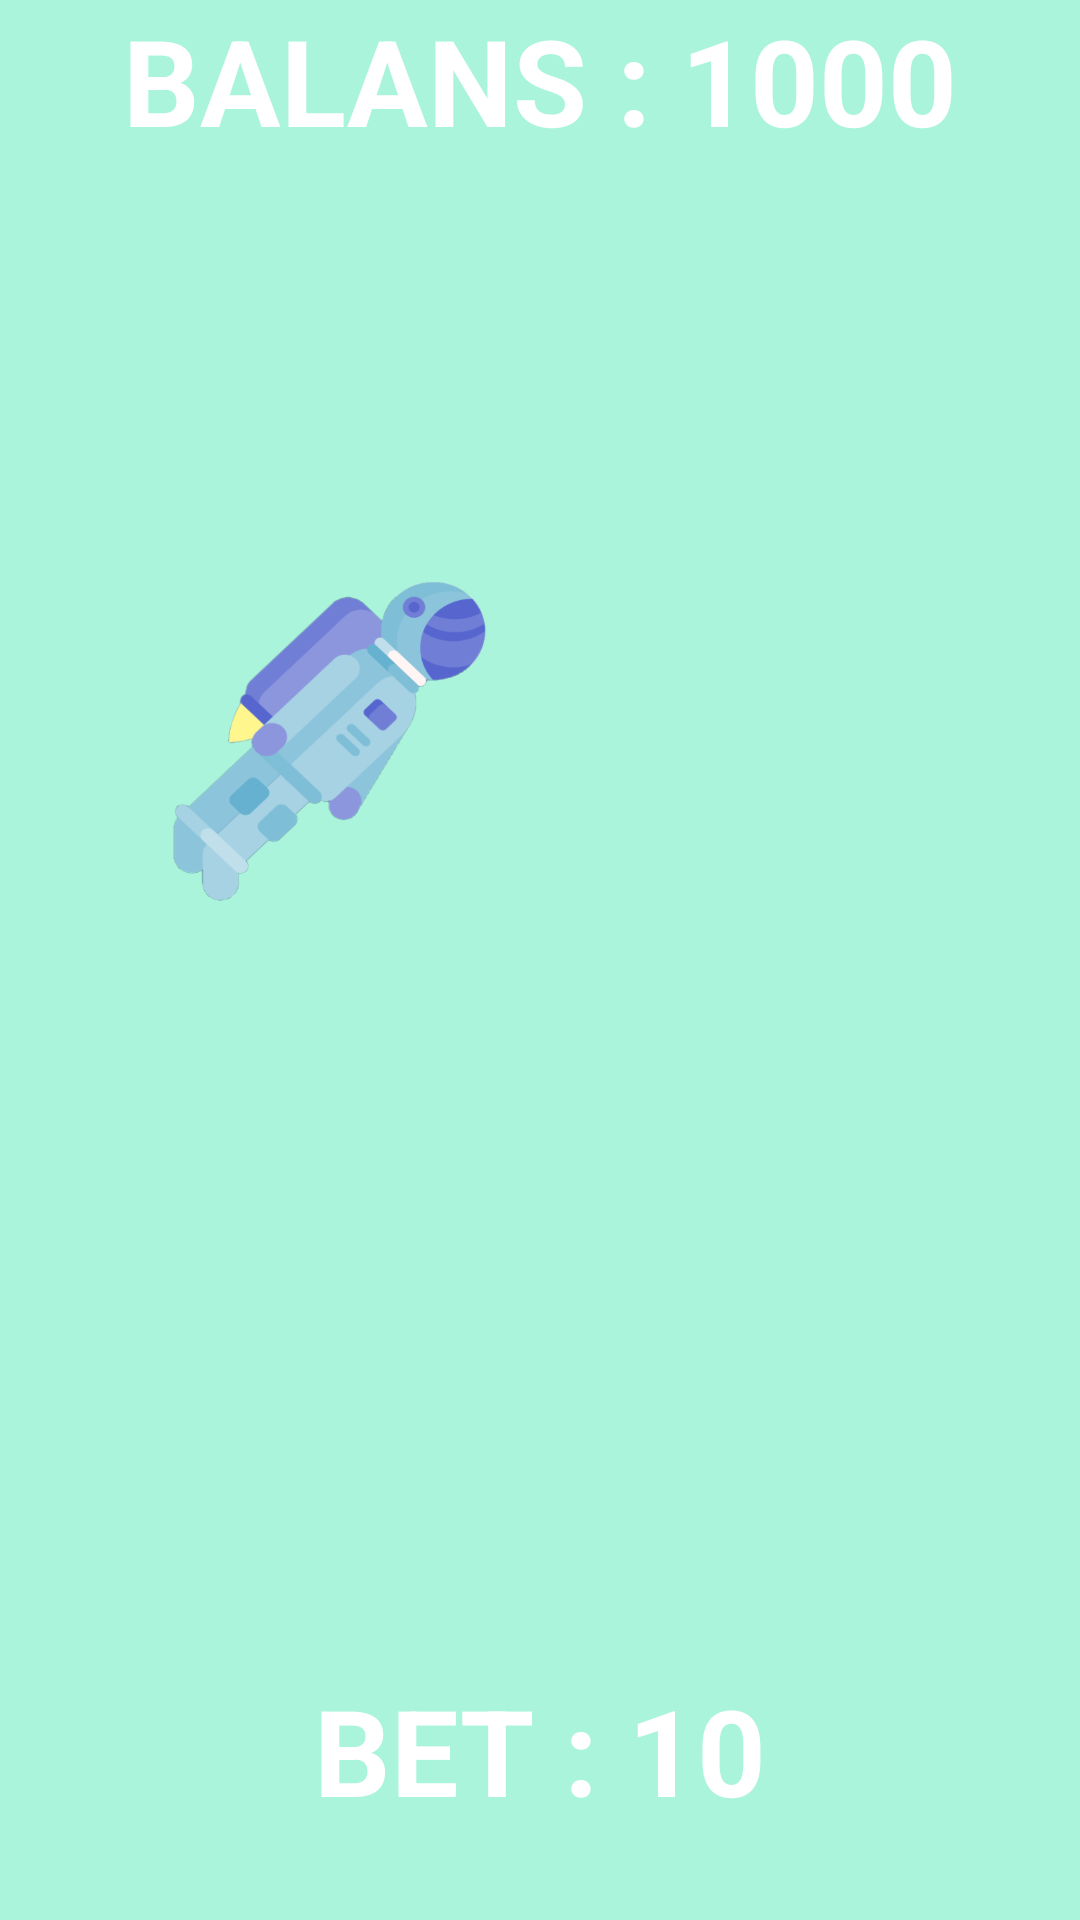

Layout XML and referenced resources for this Android screen:
<!-- AndroidManifest.xml: application theme Theme.AppCompat.NoActionBar -->
<!-- res/layout/fragment_win.xml -->
<?xml version="1.0" encoding="utf-8"?>
<androidx.constraintlayout.widget.ConstraintLayout xmlns:android="http://schemas.android.com/apk/res/android"
    xmlns:app="http://schemas.android.com/apk/res-auto"
    xmlns:tools="http://schemas.android.com/tools"
    android:layout_width="match_parent"
    android:layout_height="match_parent"
    android:background="#aaf4db"

    android:id="@+id/motion_scene"
    tools:context=".GameFragment">




    <ImageView
        android:id="@+id/moon"
        android:layout_width="120dp"
        android:layout_height="130dp"
        android:layout_marginStart="50dp"
        app:layout_constraintBottom_toTopOf="@+id/Bplay"
        app:layout_constraintStart_toStartOf="parent"
        app:layout_constraintTop_toBottomOf="@+id/TVbalans"
        app:srcCompat="@drawable/astranavt"
        tools:ignore="ContentDescription" />

    <TextView
        android:id="@+id/TVbalans"
        android:layout_width="wrap_content"
        android:layout_height="wrap_content"
        android:layout_marginTop="70dp"
        android:text="BALANS : 1000"
        android:textColor="@color/white"
        android:textSize="40sp"

        android:textStyle="bold"
        app:layout_constraintEnd_toEndOf="parent"
        app:layout_constraintStart_toStartOf="parent"
        app:layout_constraintTop_toTopOf="@+id/background"></TextView>


    <TextView
        android:id="@+id/TVbet"
        android:layout_width="wrap_content"
        android:layout_height="wrap_content"
        android:layout_marginBottom="30dp"
        android:text="BET : 10"
        android:textColor="#FFFFFF"
        android:textSize="40sp"
        android:textStyle="bold"
        app:layout_constraintBottom_toBottomOf="parent"
        app:layout_constraintEnd_toEndOf="parent"
        app:layout_constraintStart_toStartOf="parent" />

    <ImageView
        android:id="@+id/IVstop"
        android:layout_width="100dp"
        android:layout_height="100dp"
        android:src="@drawable/stop_button"
        app:layout_constraintEnd_toEndOf="parent"
        app:layout_constraintStart_toStartOf="parent"
        app:layout_constraintTop_toBottomOf="@+id/background">
    </ImageView>

    <ImageView
        android:id="@+id/Bplay"
        android:layout_width="81dp"
        android:layout_height="67dp"
        android:layout_marginBottom="50dp"
        android:src="@drawable/play"
        app:layout_constraintBottom_toTopOf="@+id/TVbet"
        app:layout_constraintEnd_toEndOf="parent"
        app:layout_constraintStart_toStartOf="parent" />

</androidx.constraintlayout.widget.ConstraintLayout>
<!-- resources referenced by this layout -->
<resources>
  <color name="white">#FFFFFFFF</color>
  <!-- drawable astranavt: png bitmap (drawable, 50757 bytes) -->
</resources>
